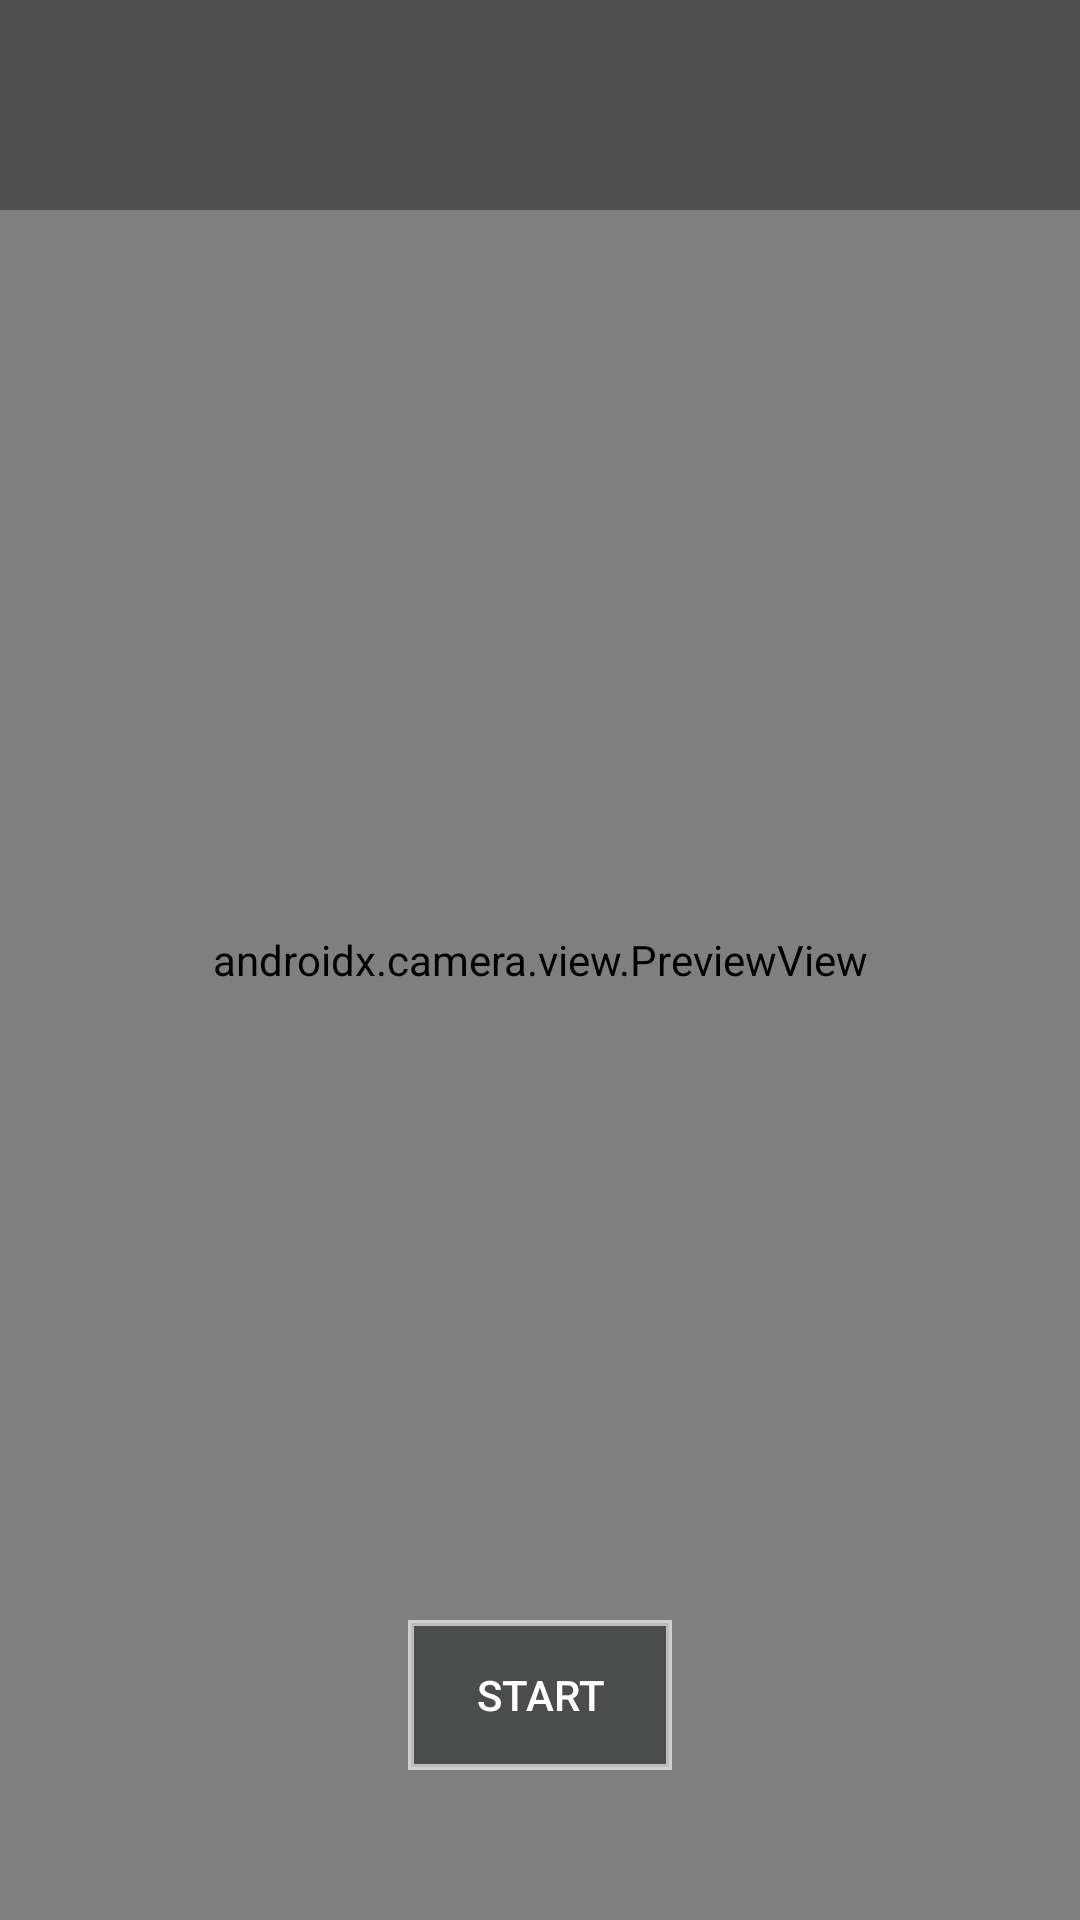

The Android layout XML behind this screen, and the referenced resources:
<!-- AndroidManifest.xml: activity theme AppTheme.NoActionBar -->
<!-- res/layout/activity_camera.xml -->
<?xml version="1.0" encoding="utf-8"?>
<layout xmlns:tools="http://schemas.android.com/tools"
    xmlns:app="http://schemas.android.com/apk/res-auto"
    xmlns:android="http://schemas.android.com/apk/res/android">
     <data>
      <variable name="label" type="ai.ocrstudio.sdk.module.Label" />
    </data>

    <RelativeLayout
        android:id="@+id/main"
        android:layout_width="match_parent"
        android:layout_height="match_parent">

        <FrameLayout
            android:id="@+id/cameraContainer"
            android:layout_width="match_parent"
            android:layout_height="match_parent"
            android:layout_centerInParent="true">

            <androidx.camera.view.PreviewView
                android:id="@+id/cameraView"
                android:layout_width="match_parent"
                android:layout_height="match_parent">

            </androidx.camera.view.PreviewView>

            <RelativeLayout
                android:id="@+id/drawing"
                android:layout_width="match_parent"
                android:layout_height="match_parent"
                android:layout_gravity="center">

            </RelativeLayout>

        </FrameLayout>

        <RelativeLayout
            android:layout_width="match_parent"
            android:layout_height="match_parent">
            <RelativeLayout
                android:layout_width="match_parent"
                android:layout_height="70dp">

                <TextView
                    android:layout_width="match_parent"
                    android:layout_height="match_parent"
                    android:background="#5E000000"
                    android:gravity="center"
                    android:lines="1"
                    android:text="@{label.message}"
                    android:textAlignment="center"
                    android:textAllCaps="false"
                    android:textColor="#FFFFFF" />

            </RelativeLayout>

            <Button
                android:id="@+id/start"
                android:layout_width="wrap_content"
                android:layout_height="50dp"
                android:layout_alignParentBottom="true"
                android:layout_centerHorizontal="true"
                android:layout_marginBottom="50dp"
                android:background="@drawable/border"
                android:enabled="true"
                android:onClick="onStartClick"
                android:text="START"
                android:textColor="@android:color/white" />
        </RelativeLayout>

    </RelativeLayout>
</layout>
<!-- resources referenced by this layout -->
<resources>
  <!-- drawable border (drawable) -->
  <?xml version="1.0" encoding="UTF-8"?>
  <shape xmlns:android="http://schemas.android.com/apk/res/android"
      android:id="@+id/listview_background_shape">
      <stroke android:width="2dp"
          android:color="@color/lightGray" />
      <solid android:color="@color/blackType2" />
  </shape>
  <style name="AppTheme.NoActionBar">
          <item name="windowActionBar">false</item>
          <item name="windowNoTitle">true</item>
      </style>
  <color name="lightGray">#a0ffffff</color>
  <color name="blackType2">#6B040607</color>
</resources>
